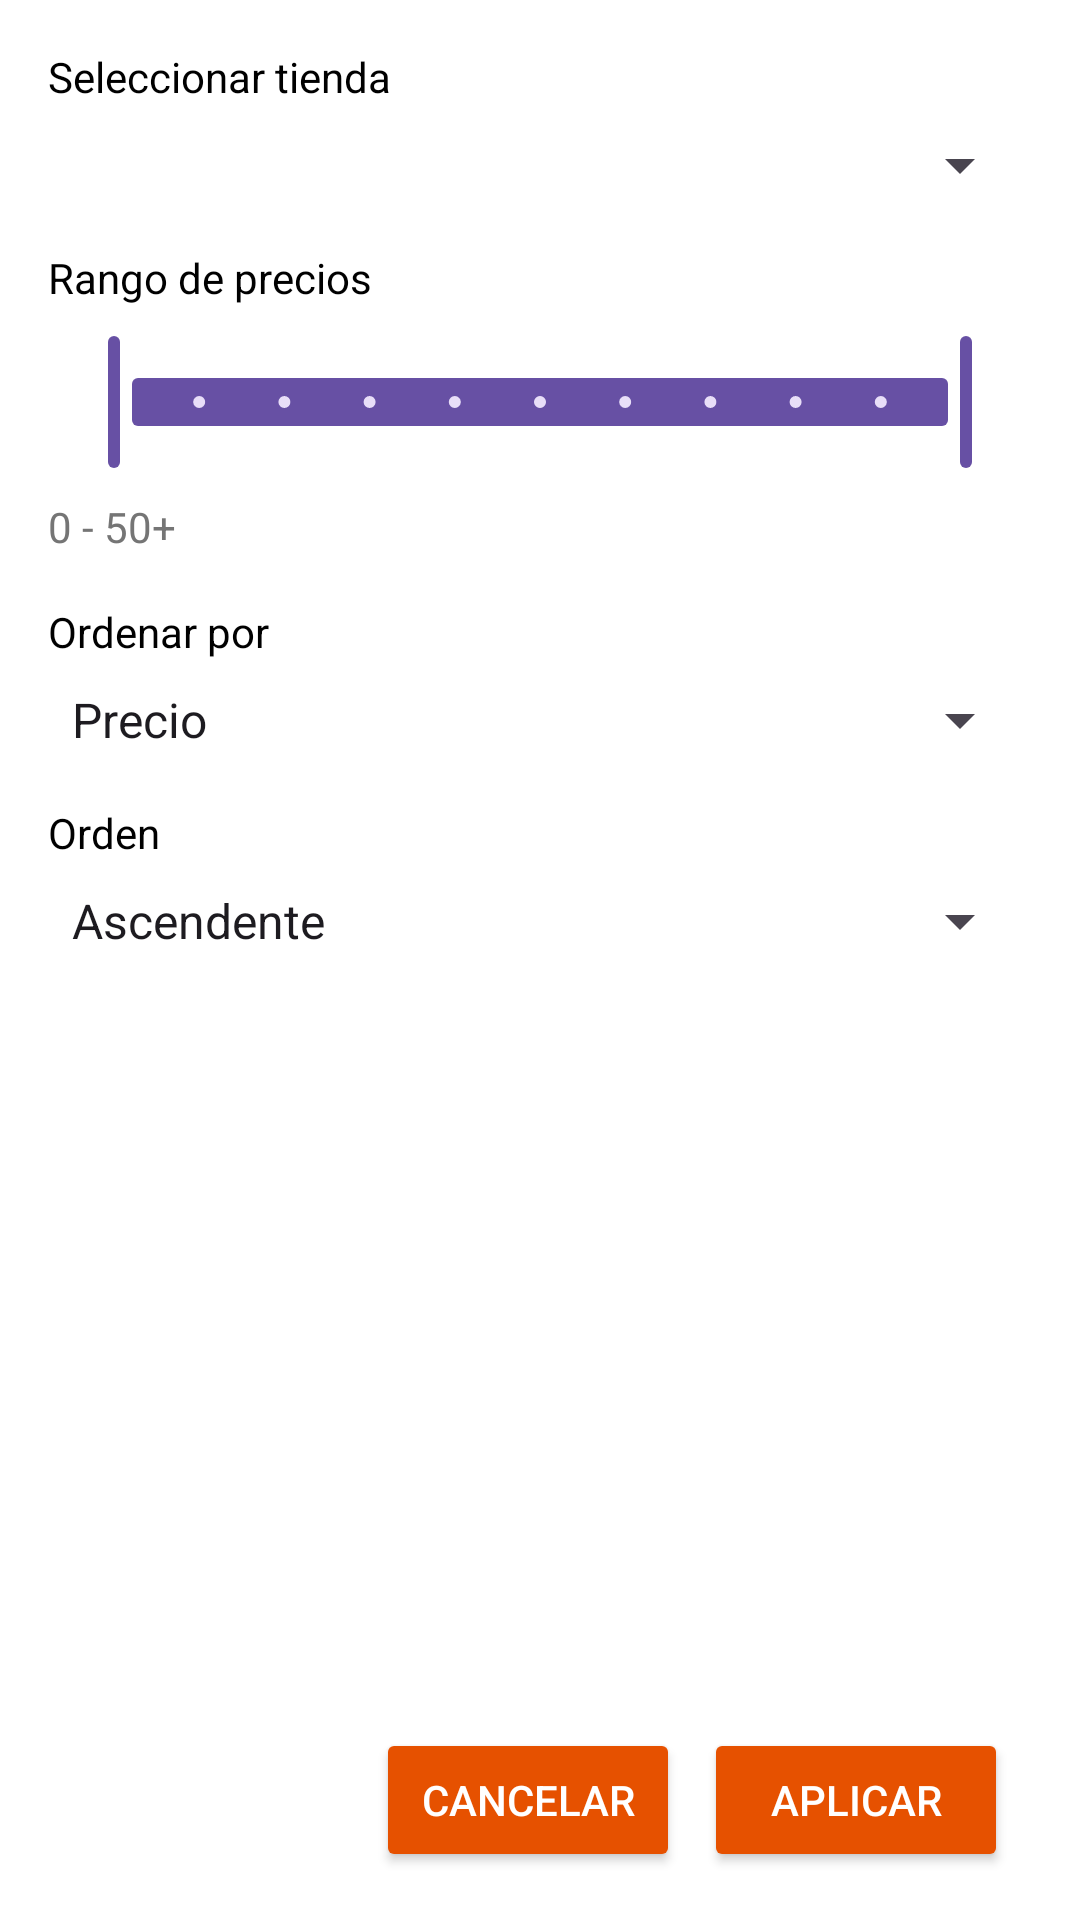

Reconstruct the res/layout file that produces this screen, plus the resources it refers to.
<!-- AndroidManifest.xml: application theme Theme.TPO_DA1 -->
<!-- res/layout/fragment_filter.xml -->
<?xml version="1.0" encoding="utf-8"?>
<androidx.constraintlayout.widget.ConstraintLayout xmlns:android="http://schemas.android.com/apk/res/android"
    xmlns:app="http://schemas.android.com/apk/res-auto"
    android:layout_width="match_parent"
    android:layout_height="match_parent"
    android:padding="16dp"
    android:background="@color/fondo">

    <ScrollView
        android:id="@+id/scroll_view"
        android:layout_width="0dp"
        android:layout_height="0dp"
        app:layout_constraintTop_toTopOf="parent"
        app:layout_constraintBottom_toTopOf="@+id/buttons_layout"
        app:layout_constraintStart_toStartOf="parent"
        app:layout_constraintEnd_toEndOf="parent">

        <LinearLayout
            android:layout_width="match_parent"
            android:layout_height="wrap_content"
            android:orientation="vertical">

            <TextView
                android:layout_width="wrap_content"
                android:layout_height="wrap_content"
                android:text="Seleccionar tienda"
                android:textColor="@color/textoPrimario"
                android:layout_marginBottom="8dp"/>

            <Spinner
                android:id="@+id/spinner_store"
                android:layout_width="match_parent"
                android:layout_height="wrap_content"
                android:layout_marginBottom="16dp"/>

            <TextView
                android:layout_width="wrap_content"
                android:layout_height="wrap_content"
                android:text="Rango de precios"
                android:textColor="@color/textoPrimario"
                android:layout_marginBottom="8dp"/>

            <com.google.android.material.slider.RangeSlider
                android:id="@+id/price_range_slider"
                android:layout_width="match_parent"
                android:layout_height="wrap_content"
                android:valueFrom="0.0"
                android:valueTo="50.0"
                android:stepSize="5.0"
                app:values="@array/initial_slider_values"
                android:layout_marginBottom="8dp"/>

            <TextView
                android:id="@+id/price_range_text"
                android:layout_width="wrap_content"
                android:layout_height="wrap_content"
                android:text="0 - 50+"
                android:textColor="@color/textoSecundario"
                android:layout_marginBottom="16dp"/>

            <TextView
                android:layout_width="wrap_content"
                android:layout_height="wrap_content"
                android:text="Ordenar por"
                android:textColor="@color/textoPrimario"
                android:layout_marginBottom="8dp"/>

            <Spinner
                android:id="@+id/sort_spinner"
                android:layout_width="match_parent"
                android:layout_height="wrap_content"
                android:layout_marginBottom="16dp"
                android:entries="@array/sort_options"/>

            <TextView
                android:layout_width="wrap_content"
                android:layout_height="wrap_content"
                android:text="Orden"
                android:textColor="@color/textoPrimario"
                android:layout_marginBottom="8dp"/>

            <Spinner
                android:id="@+id/order_spinner"
                android:layout_width="match_parent"
                android:layout_height="wrap_content"
                android:layout_marginBottom="16dp"
                android:entries="@array/order_options"/>

        </LinearLayout>
    </ScrollView>

    <LinearLayout
        android:id="@+id/buttons_layout"
        android:layout_width="0dp"
        android:layout_height="wrap_content"
        android:orientation="horizontal"
        android:gravity="center"
        app:layout_constraintBottom_toBottomOf="parent"
        app:layout_constraintStart_toStartOf="parent"
        app:layout_constraintEnd_toEndOf="parent"
        android:layout_marginTop="16dp">

        <ImageButton
            android:id="@+id/reset_filters_button"
            android:layout_width="0dp"
            android:layout_height="wrap_content"
            android:layout_weight="1"
            android:background="@null"
            android:src="@drawable/reset"
            android:contentDescription="@string/reset_filters"
            android:layout_marginEnd="8dp"/>

        <Button
            android:id="@+id/cancel_button"
            android:layout_width="0dp"
            android:layout_height="wrap_content"
            android:layout_weight="1"
            android:text="Cancelar"
            android:backgroundTint="@color/boton"
            android:textColor="@color/botonTexto"
            android:layout_marginEnd="8dp"/>

        <Button
            android:id="@+id/apply_filters_button"
            android:layout_width="0dp"
            android:layout_height="wrap_content"
            android:layout_weight="1"
            android:text="Aplicar"
            android:backgroundTint="@color/boton"
            android:textColor="@color/botonTexto"
            android:layout_marginEnd="8dp"/>

    </LinearLayout>
</androidx.constraintlayout.widget.ConstraintLayout>
<!-- resources referenced by this layout -->
<resources>
  <array name="initial_slider_values">
          <item>0.0</item>
          <item>50.0</item>
      </array>
  <string-array name="order_options">
          <item>Ascendente</item>
          <item>Descendente</item>
      </string-array>
  <string-array name="sort_options">
          <item>Precio</item>
          <item>Descuento</item>
          <item>Fecha de publicacion</item>
      </string-array>
  <color name="boton">#E65100</color>
  <color name="botonTexto">#FFFFFF</color>
  <color name="fondo">#FFFFFF</color>
  <color name="textoPrimario">#000000</color>
  <color name="textoSecundario">#757575</color>
  <string name="reset_filters">Restablecer filtros</string>
  <style name="Theme.TPO_DA1" parent="Base.Theme.TPO_DA1" />
  <style name="Base.Theme.TPO_DA1" parent="Theme.Material3.DayNight.NoActionBar">
          
          
      </style>
</resources>
